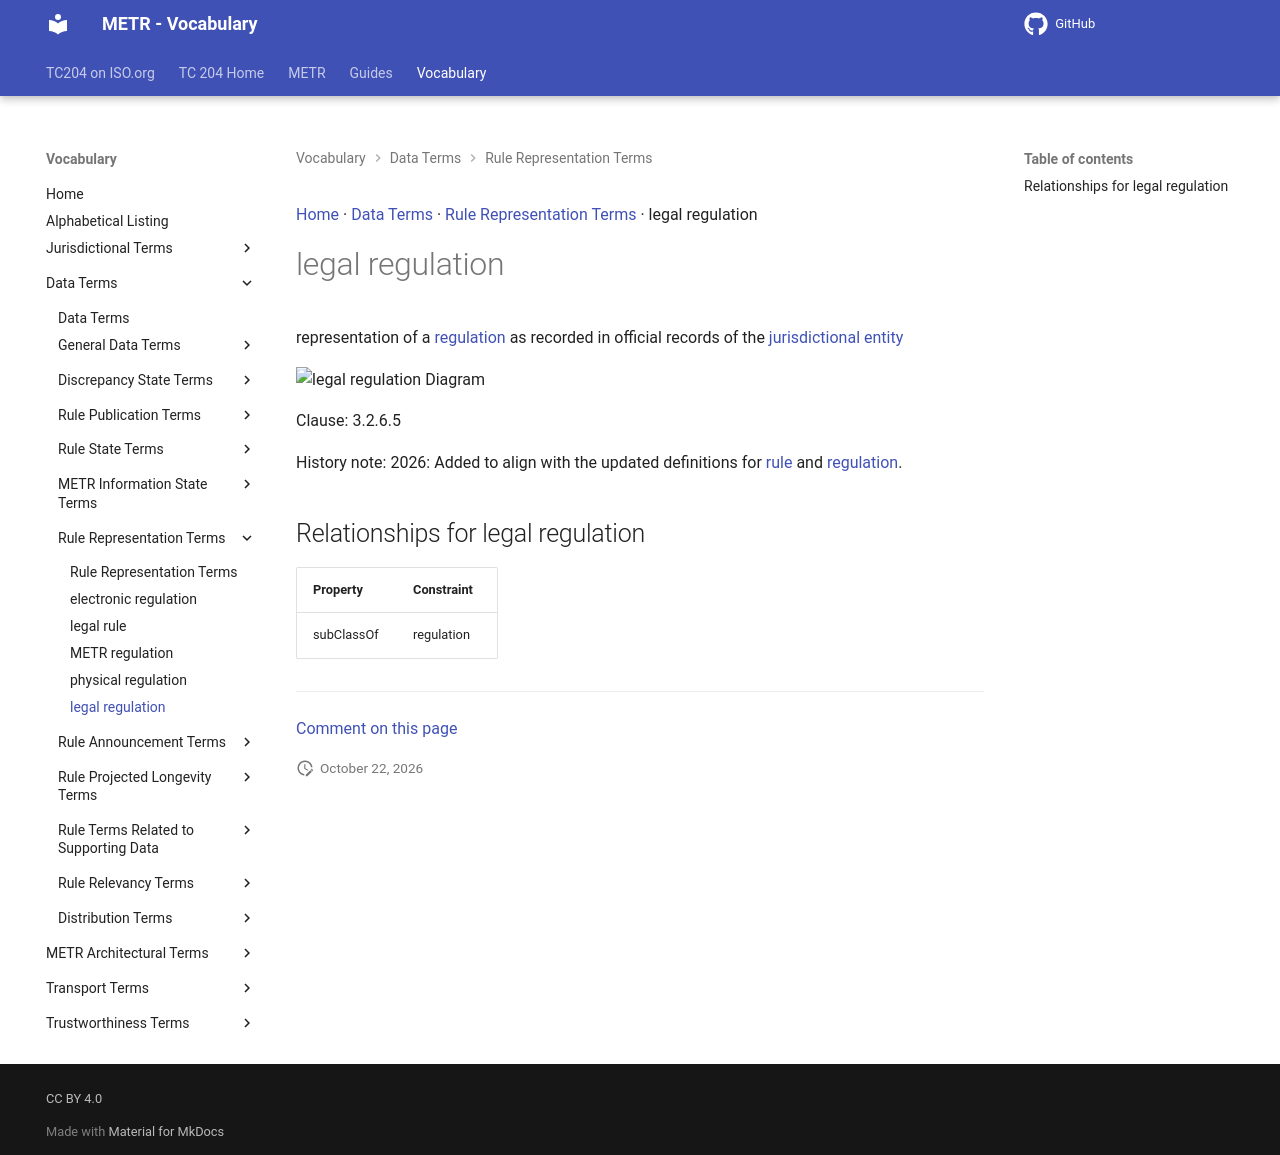

repository: ISO-TC204/iso24315-vocab · page: v1.1.0-alpha.1/terms/legal regulation/index.html · generator: mkdocs

[Home](../index.md) · [Data Terms](groups/Data Terms.md) · [Rule Representation Terms](patterns/Rule Representation Terms.md) · legal regulation

# legal regulation

<div class="draft4-watermark" aria-hidden="true"></div>

representation of a [regulation](regulation.md) as recorded in official records of the [jurisdictional entity](jurisdictional entity.md)

<object type="image/svg+xml" data="../../diagrams/legal regulation.dot.svg">
    <img alt="legal regulation Diagram" src="../../diagrams/legal regulation.dot.png" /> <!-- Fallback for non-SVG browsers -->
</object>

Clause: 3.2.6.5

History note: 2026: Added to align with the updated definitions for [rule](rule.md) and [regulation](regulation.md).

## Relationships for legal regulation

| Property | Constraint |
| --- | --- |
| subClassOf | regulation |


---

[Comment on this page](https://github.com/ISO-TC204/iso24315-vocab/issues/new?template=page-feedback.yml&title=%5BPage+feedback%5D+legal+regulation&page-title=legal+regulation&page-path=terms%2Flegal+regulation.md)
